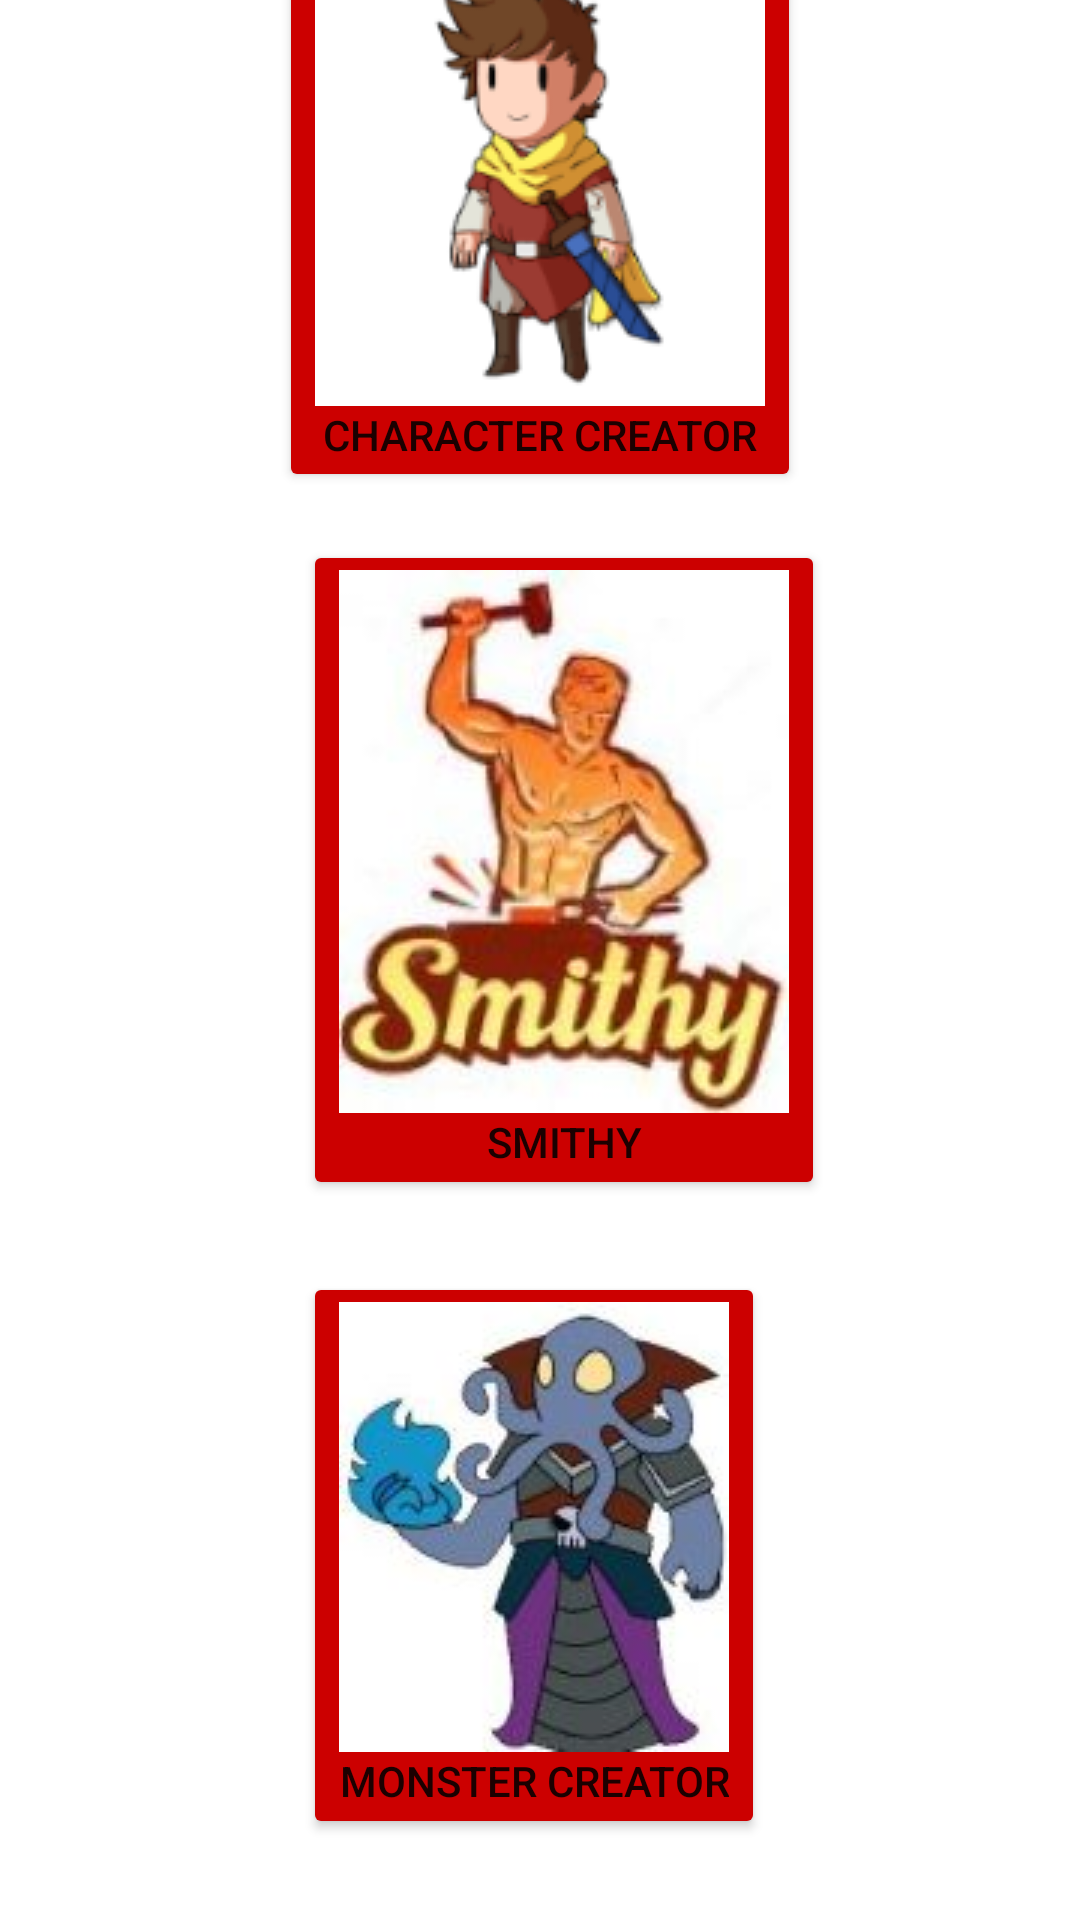

Android layout source for this screen:
<!-- AndroidManifest.xml: application theme Theme.GroupProject2020 -->
<!-- res/layout/mainmenu.xml -->
<?xml version="1.0" encoding="utf-8"?>
<androidx.constraintlayout.widget.ConstraintLayout xmlns:android="http://schemas.android.com/apk/res/android"
    xmlns:app="http://schemas.android.com/apk/res-auto"
    xmlns:tools="http://schemas.android.com/tools"
    android:layout_width="match_parent"
    android:layout_height="match_parent"
    tools:context=".MainMenu">

    <Button
        android:id="@+id/Char_Creator"
        android:layout_width="wrap_content"
        android:layout_height="wrap_content"
        android:layout_marginBottom="476dp"
        android:backgroundTint="@android:color/holo_red_dark"
        android:drawableTop="@drawable/character"
        android:text="@string/Char_Creator"
        app:layout_constraintBottom_toBottomOf="parent"
        app:layout_constraintEnd_toEndOf="parent"
        app:layout_constraintStart_toStartOf="parent" />

    <Button
        android:id="@+id/Mon_Creator"
        android:layout_width="wrap_content"
        android:layout_height="wrap_content"
        android:layout_marginTop="244dp"
        android:backgroundTint="@android:color/holo_red_dark"
        android:drawableTop="@drawable/monster"
        android:text="@string/Mon_Creator"
        app:layout_constraintEnd_toEndOf="parent"
        app:layout_constraintHorizontal_bias="0.072"
        app:layout_constraintStart_toStartOf="@id/Char_Creator"
        app:layout_constraintTop_toTopOf="@+id/Smithy" />

    <Button
        android:id="@+id/Smithy"
        android:layout_width="wrap_content"
        android:layout_height="wrap_content"
        android:layout_marginBottom="240dp"
        android:backgroundTint="@android:color/holo_red_dark"
        android:drawableTop="@drawable/smithy"
        android:text="@string/Smithy"
        app:layout_constraintBottom_toBottomOf="parent"
        app:layout_constraintEnd_toEndOf="parent"
        app:layout_constraintHorizontal_bias="0.0"
        app:layout_constraintStart_toStartOf="@id/Mon_Creator" />
</androidx.constraintlayout.widget.ConstraintLayout>
<!-- resources referenced by this layout -->
<resources>
  <!-- drawable character: png bitmap (drawable-v24, 18216 bytes) -->
  <!-- drawable monster: jpg bitmap (drawable-v24, 10132 bytes) -->
  <!-- drawable smithy: jpg bitmap (drawable-v24, 159743 bytes) -->
  <string name="Char_Creator">Character Creator</string>
  <string name="Mon_Creator">Monster Creator</string>
  <string name="Smithy">Smithy</string>
  <style name="Theme.GroupProject2020" parent="Theme.MaterialComponents.DayNight.DarkActionBar">
          
          <item name="colorPrimary">@android:color/holo_red_dark</item>
          <item name="colorPrimaryVariant">@color/purple_700</item>
          <item name="colorOnPrimary">@color/white</item>
          
          <item name="colorSecondary">@color/teal_200</item>
          <item name="colorSecondaryVariant">@color/teal_700</item>
          <item name="colorOnSecondary">@color/black</item>
          
          <item name="android:statusBarColor" tools:targetApi="l">?attr/colorPrimaryVariant</item>
          
      </style>
  <color name="purple_700">#FF3700B3</color>
  <color name="white">#FFFFFFFF</color>
  <color name="teal_200">#FF03DAC5</color>
  <color name="teal_700">#FF018786</color>
  <color name="black">#FF000000</color>
</resources>
